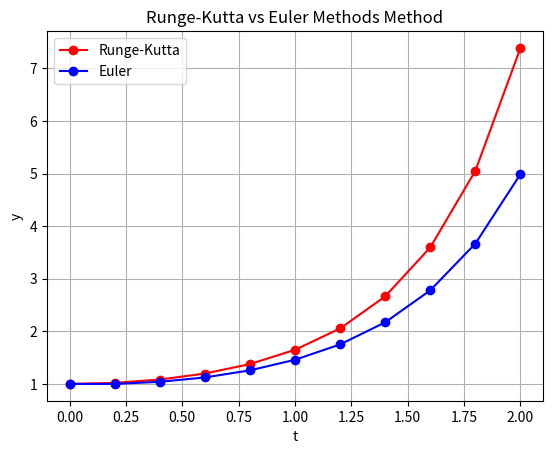

Write Python code to recreate this figure.

import numpy as np
import matplotlib.pyplot as plt

def solve_ivp(f, t_values, y0, h, euler):
    t = np.arange(t_values[0], t_values[1] + h, h)
    y = np.zeros(len(t))
    y[0] = y0

    for n in range(len(t) - 1):
        y[n+1] = euler(f, t[n] ,y[n] ,h)
    
    return t, y

### Euler main

def euler(f,tn,yn,h):
    return yn + h*f(tn,yn)

def calculate_rungekutta(fun,t,h):
    t = np.arange(tspan[0],tspan[1] + h,h)
    y = np.zeros(len(t))
    y[0] = y0

    for n in range(len(t)-1):
        k1 = fun(t[n],y[n])
        k2 = fun(t[n]+ h/2, y[n] + h*(k1/2))
        k3 = fun(t[n]+h/2, y[n]+h*(k2/2))
        k4 = fun(t[n]+h,y[n]+h*k3)
        y[n+1] = y[n] + (h/6)*(k1+ 2*k2+ 2*k3+ k4)
        t[n+1] = t[n] + h
    return t, y

def fun(t,y):
    return t*y

y0 = 1
tspan = [0,2]
step = 0.2

tr, yr = calculate_rungekutta(fun,tspan,step)
te, ye = solve_ivp(fun,tspan,y0,step,euler)

print("  f runge  |  y  runge |  f euler  |  y euler  ")

for n in range(len(tr)):
    print(f"   {tr[n]:0.2f}    |  {yr[n]:0.6f} | {te[n]:0.6f}  |    {ye[n]:0.2f}")

fig, ax = plt.subplots()
plt.plot(tr,yr,"r-o",label="Runge-Kutta")
plt.plot(te,ye,"b-o",label="Euler")
plt.legend()
plt.grid()
plt.xlabel("t")
plt.ylabel("y")
plt.title("Runge-Kutta vs Euler Methods Method")
plt.show()